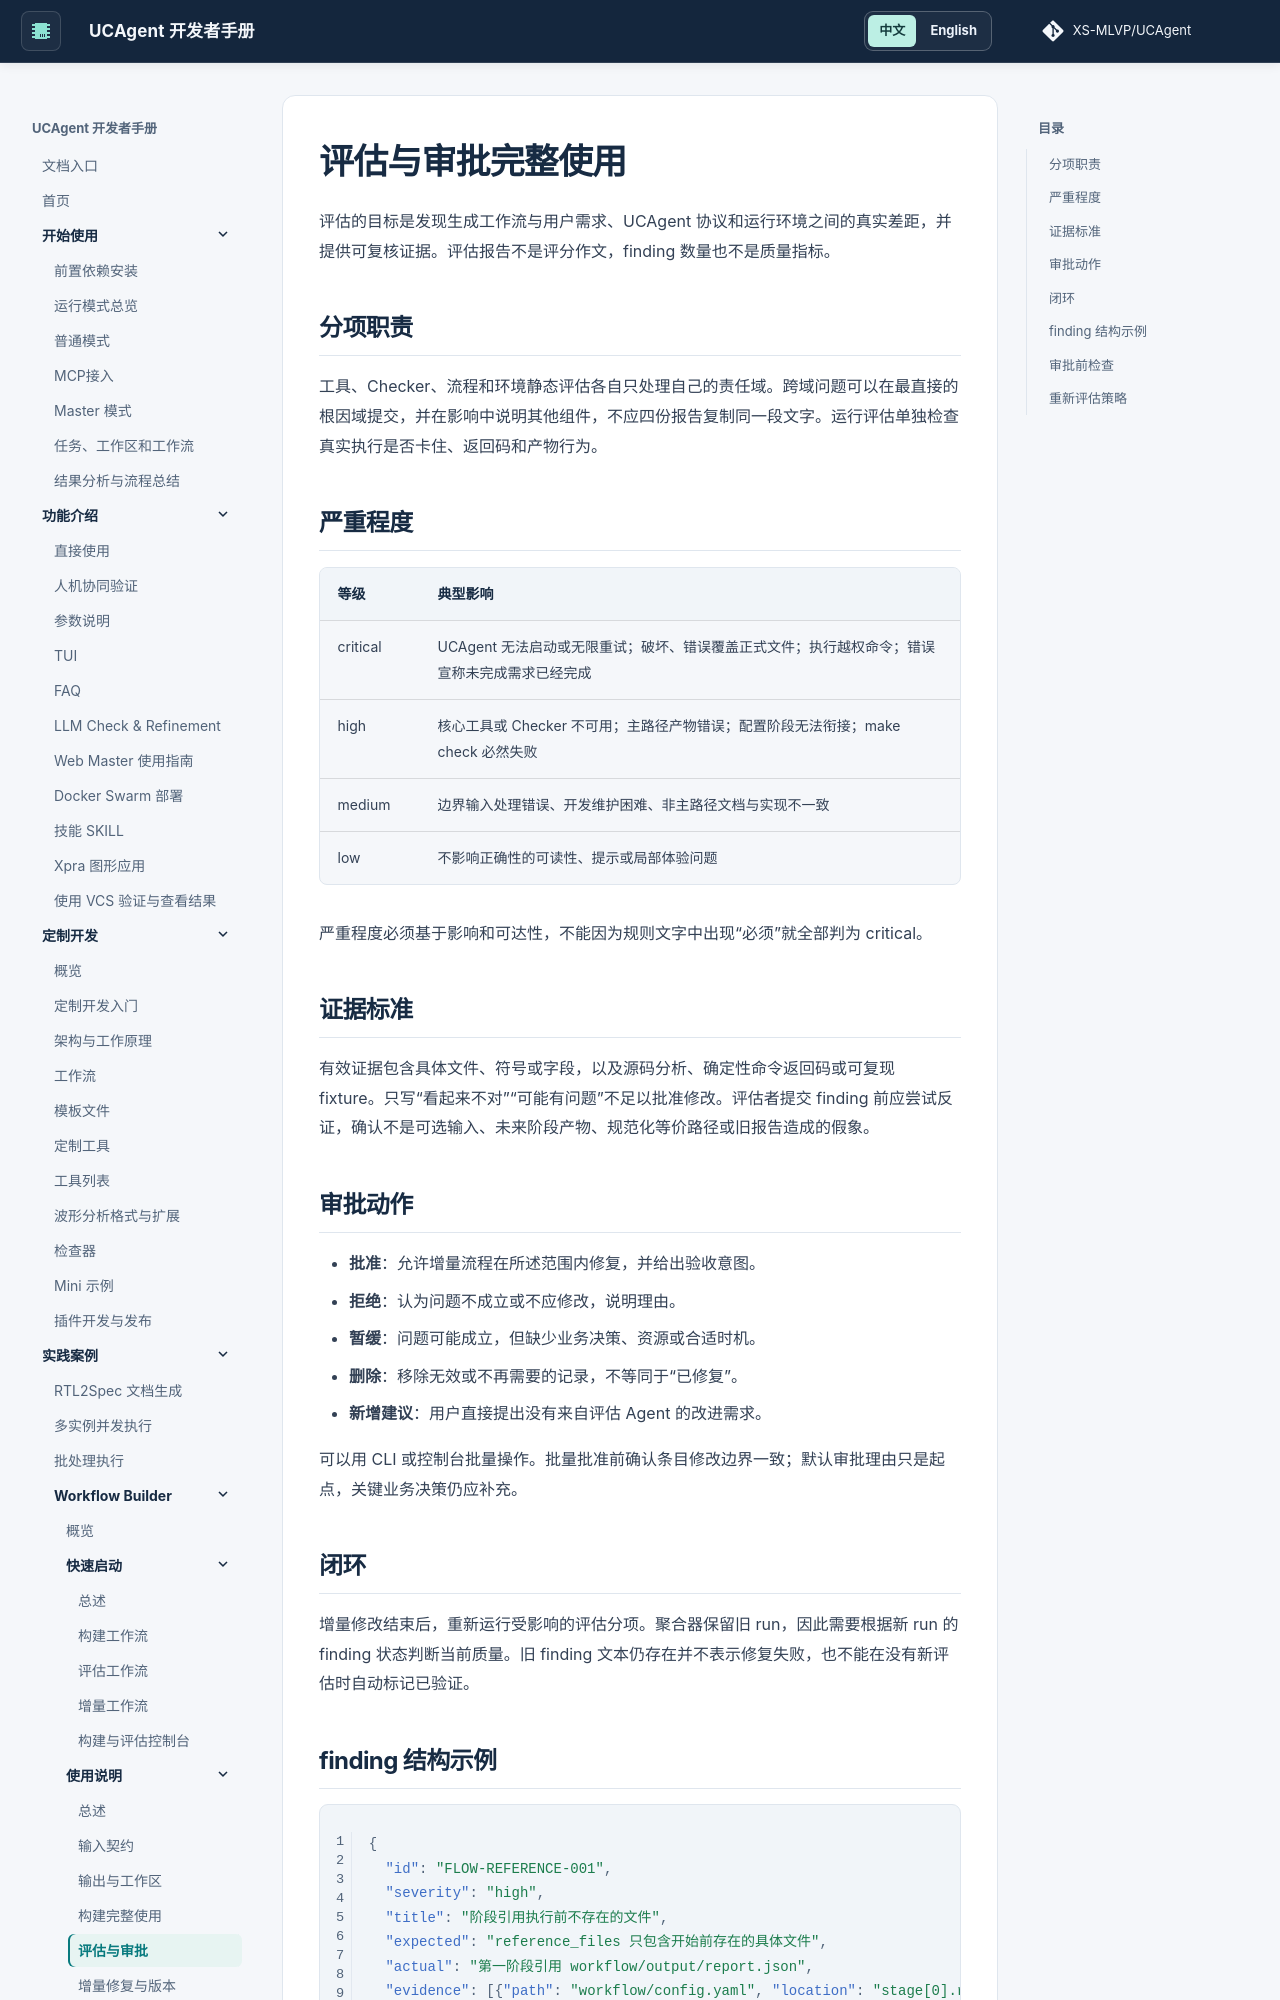

repository: XS-MLVP/UCAgent · page: content/04_case/03_workflow_builder/02_usage/04_evaluation_and_approval/index.html · generator: mkdocs


# 评估与审批完整使用

评估的目标是发现生成工作流与用户需求、UCAgent 协议和运行环境之间的真实差距，并提供可复核证据。评估报告不是评分作文，finding 数量也不是质量指标。

## 分项职责

工具、Checker、流程和环境静态评估各自只处理自己的责任域。跨域问题可以在最直接的根因域提交，并在影响中说明其他组件，不应四份报告复制同一段文字。运行评估单独检查真实执行是否卡住、返回码和产物行为。

## 严重程度

| 等级 | 典型影响 |
| --- | --- |
| critical | UCAgent 无法启动或无限重试；破坏、错误覆盖正式文件；执行越权命令；错误宣称未完成需求已经完成 |
| high | 核心工具或 Checker 不可用；主路径产物错误；配置阶段无法衔接；make check 必然失败 |
| medium | 边界输入处理错误、开发维护困难、非主路径文档与实现不一致 |
| low | 不影响正确性的可读性、提示或局部体验问题 |

严重程度必须基于影响和可达性，不能因为规则文字中出现“必须”就全部判为 critical。

## 证据标准

有效证据包含具体文件、符号或字段，以及源码分析、确定性命令返回码或可复现 fixture。只写“看起来不对”“可能有问题”不足以批准修改。评估者提交 finding 前应尝试反证，确认不是可选输入、未来阶段产物、规范化等价路径或旧报告造成的假象。

## 审批动作

- **批准**：允许增量流程在所述范围内修复，并给出验收意图。
- **拒绝**：认为问题不成立或不应修改，说明理由。
- **暂缓**：问题可能成立，但缺少业务决策、资源或合适时机。
- **删除**：移除无效或不再需要的记录，不等同于“已修复”。
- **新增建议**：用户直接提出没有来自评估 Agent 的改进需求。

可以用 CLI 或控制台批量操作。批量批准前确认条目修改边界一致；默认审批理由只是起点，关键业务决策仍应补充。

## 闭环

增量修改结束后，重新运行受影响的评估分项。聚合器保留旧 run，因此需要根据新 run 的 finding 状态判断当前质量。旧 finding 文本仍存在并不表示修复失败，也不能在没有新评估时自动标记已验证。
